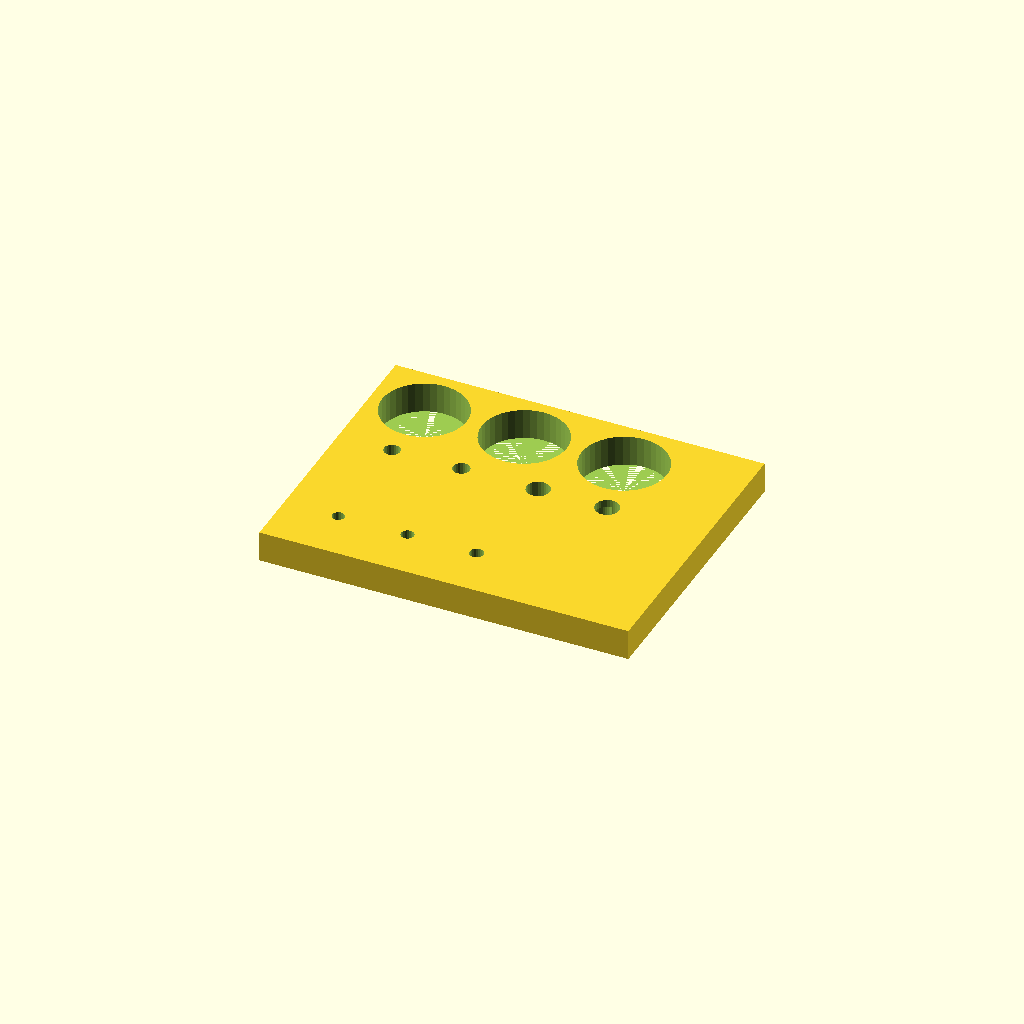
Cell 1: rendered with the file's own defaults.
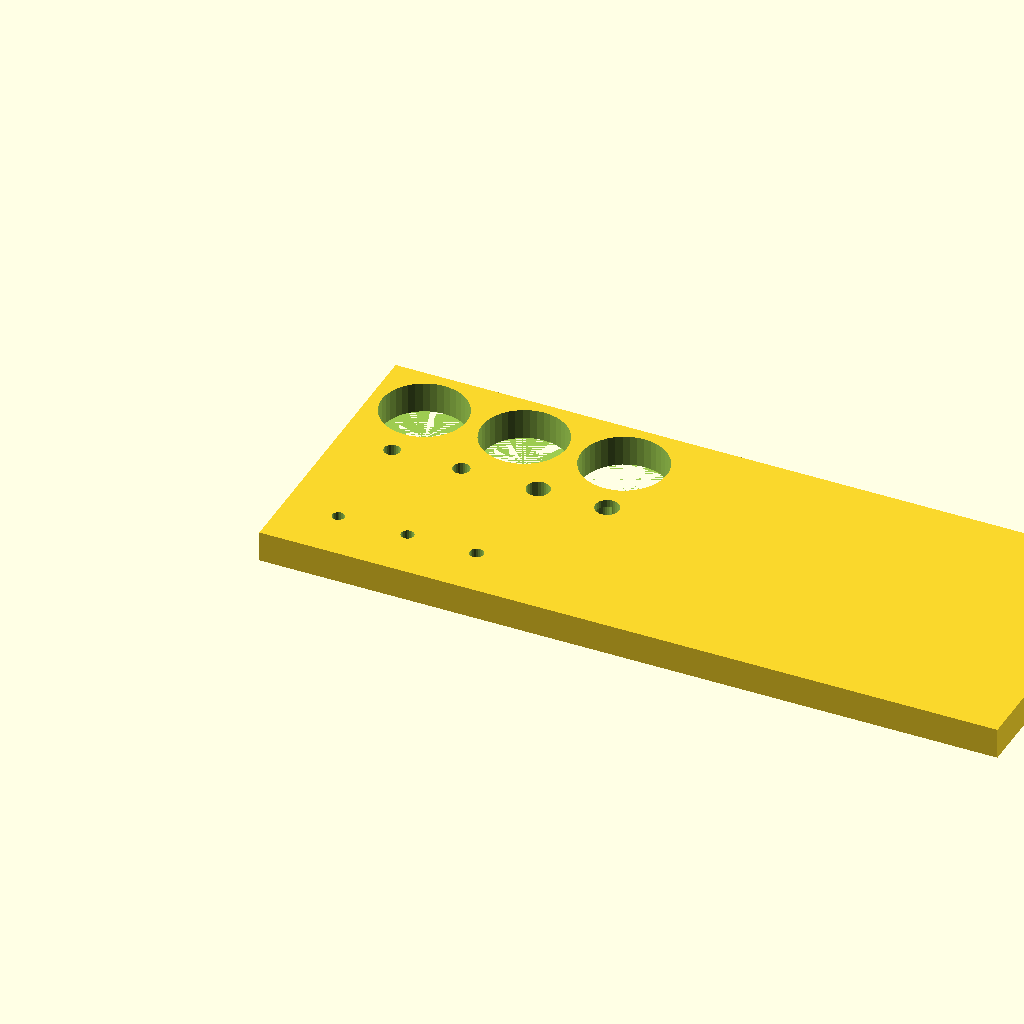
Cell 2: plate_L = 192 (everything else at default).
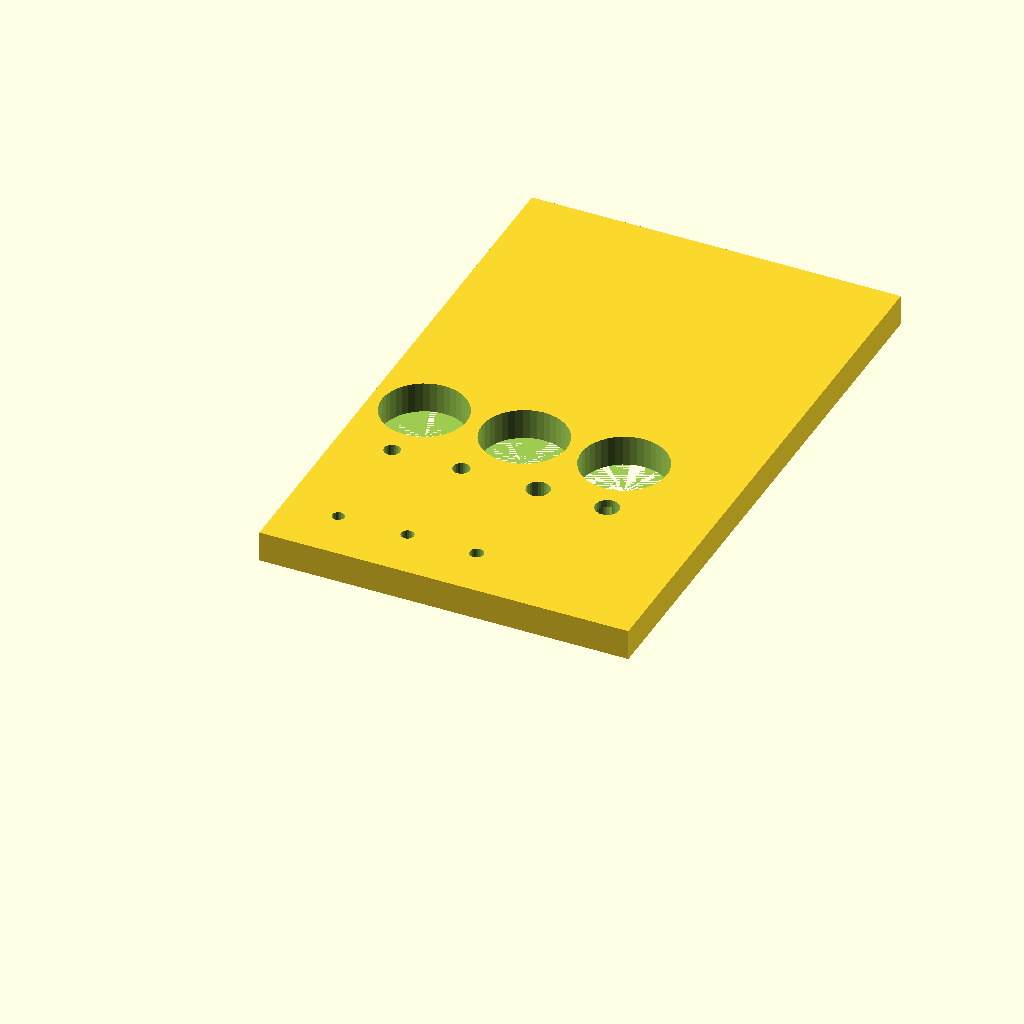
Cell 3 — plate_W set to 152, the other parameters unchanged.
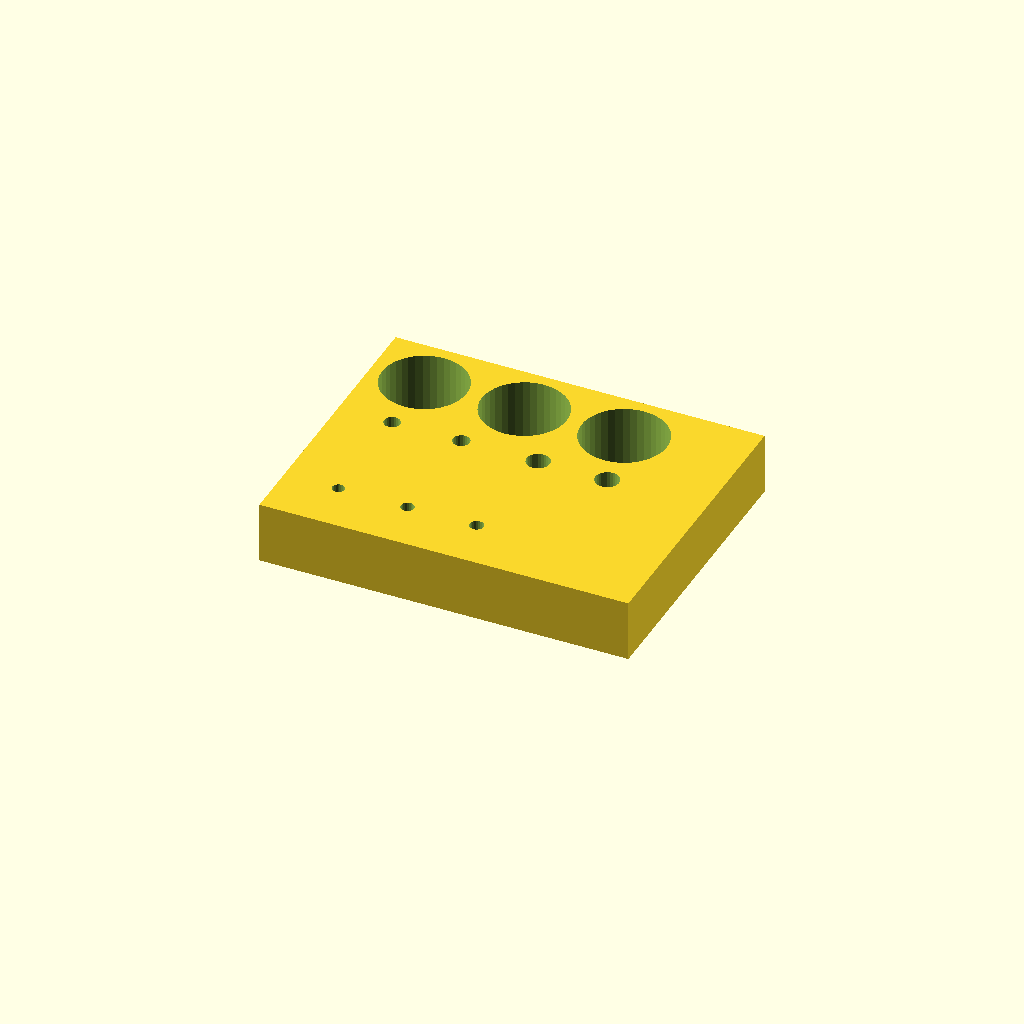
Cell 4: plate_t = 16 (everything else at default).
One fixed orthographic camera (rotation 55°, 0°, 25°; colour scheme Cornfield) for every cell.
OpenSCAD source file scad/toleranse-test.scad:
// TOLERANSE-TESTPLATE (print forst, mål med skyvelaere, juster i bil-print.scad)
// 90 x 70 x 8 mm. Alle hull er gjennomgaaende der ikke annet er sagt.
// Bruk: print flat, mål hullene, oppdater fit_clear / insert_clear / pivot_clear.

plate_L = 96;
plate_W = 76;
plate_t = 8;

difference() {
    cube([plate_L, plate_W, plate_t]);

    // --- M3 klaringshull (3,2 / 3,4 / 3,6) ---
    for (i = [0:2]) {
        d = 3.2 + i * 0.2;
        translate([14 + i * 18, 14, 0]) cylinder(d = d, h = plate_t + 2, $fn = 24);
    }

    // --- M3 varmepress-insert (4,0 / 4,2 / 4,4), 6 mm dyp blindhull ---
    for (i = [0:2]) {
        d = 4.0 + i * 0.2;
        translate([68 + i * 0, 14 + i * 16, 0])
            cylinder(d = d, h = 6, $fn = 28);
    }

    // --- M4 pivot (4,2 / 4,4) ---
    for (i = [0:1]) {
        d = 4.2 + i * 0.2;
        translate([14 + i * 18, 44, 0]) cylinder(d = d, h = plate_t + 2, $fn = 24);
    }

    // --- M6 kingpin (6,0 / 6,2) ---
    for (i = [0:1]) {
        d = 6.0 + i * 0.2;
        translate([52 + i * 18, 44, 0]) cylinder(d = d, h = plate_t + 2, $fn = 28);
    }

    // --- 608-lager (22,0 / 22,1 / 22,2) ---
    for (i = [0:2]) {
        d = 22.0 + i * 0.1;
        translate([14 + i * 26, 62, 0]) cylinder(d = d, h = plate_t + 2, $fn = 40);
    }
}

// etiketter (heves 0,4 mm)
module label(txt, x, y) {
    translate([x, y, plate_t])
        linear_extrude(0.4) text(txt, size = 5, font = "Liberation Sans");
}
Parameter table extracted from the source (name, type, default, range or options):
plate_L: number, default 96
plate_W: number, default 76
plate_t: number, default 8
